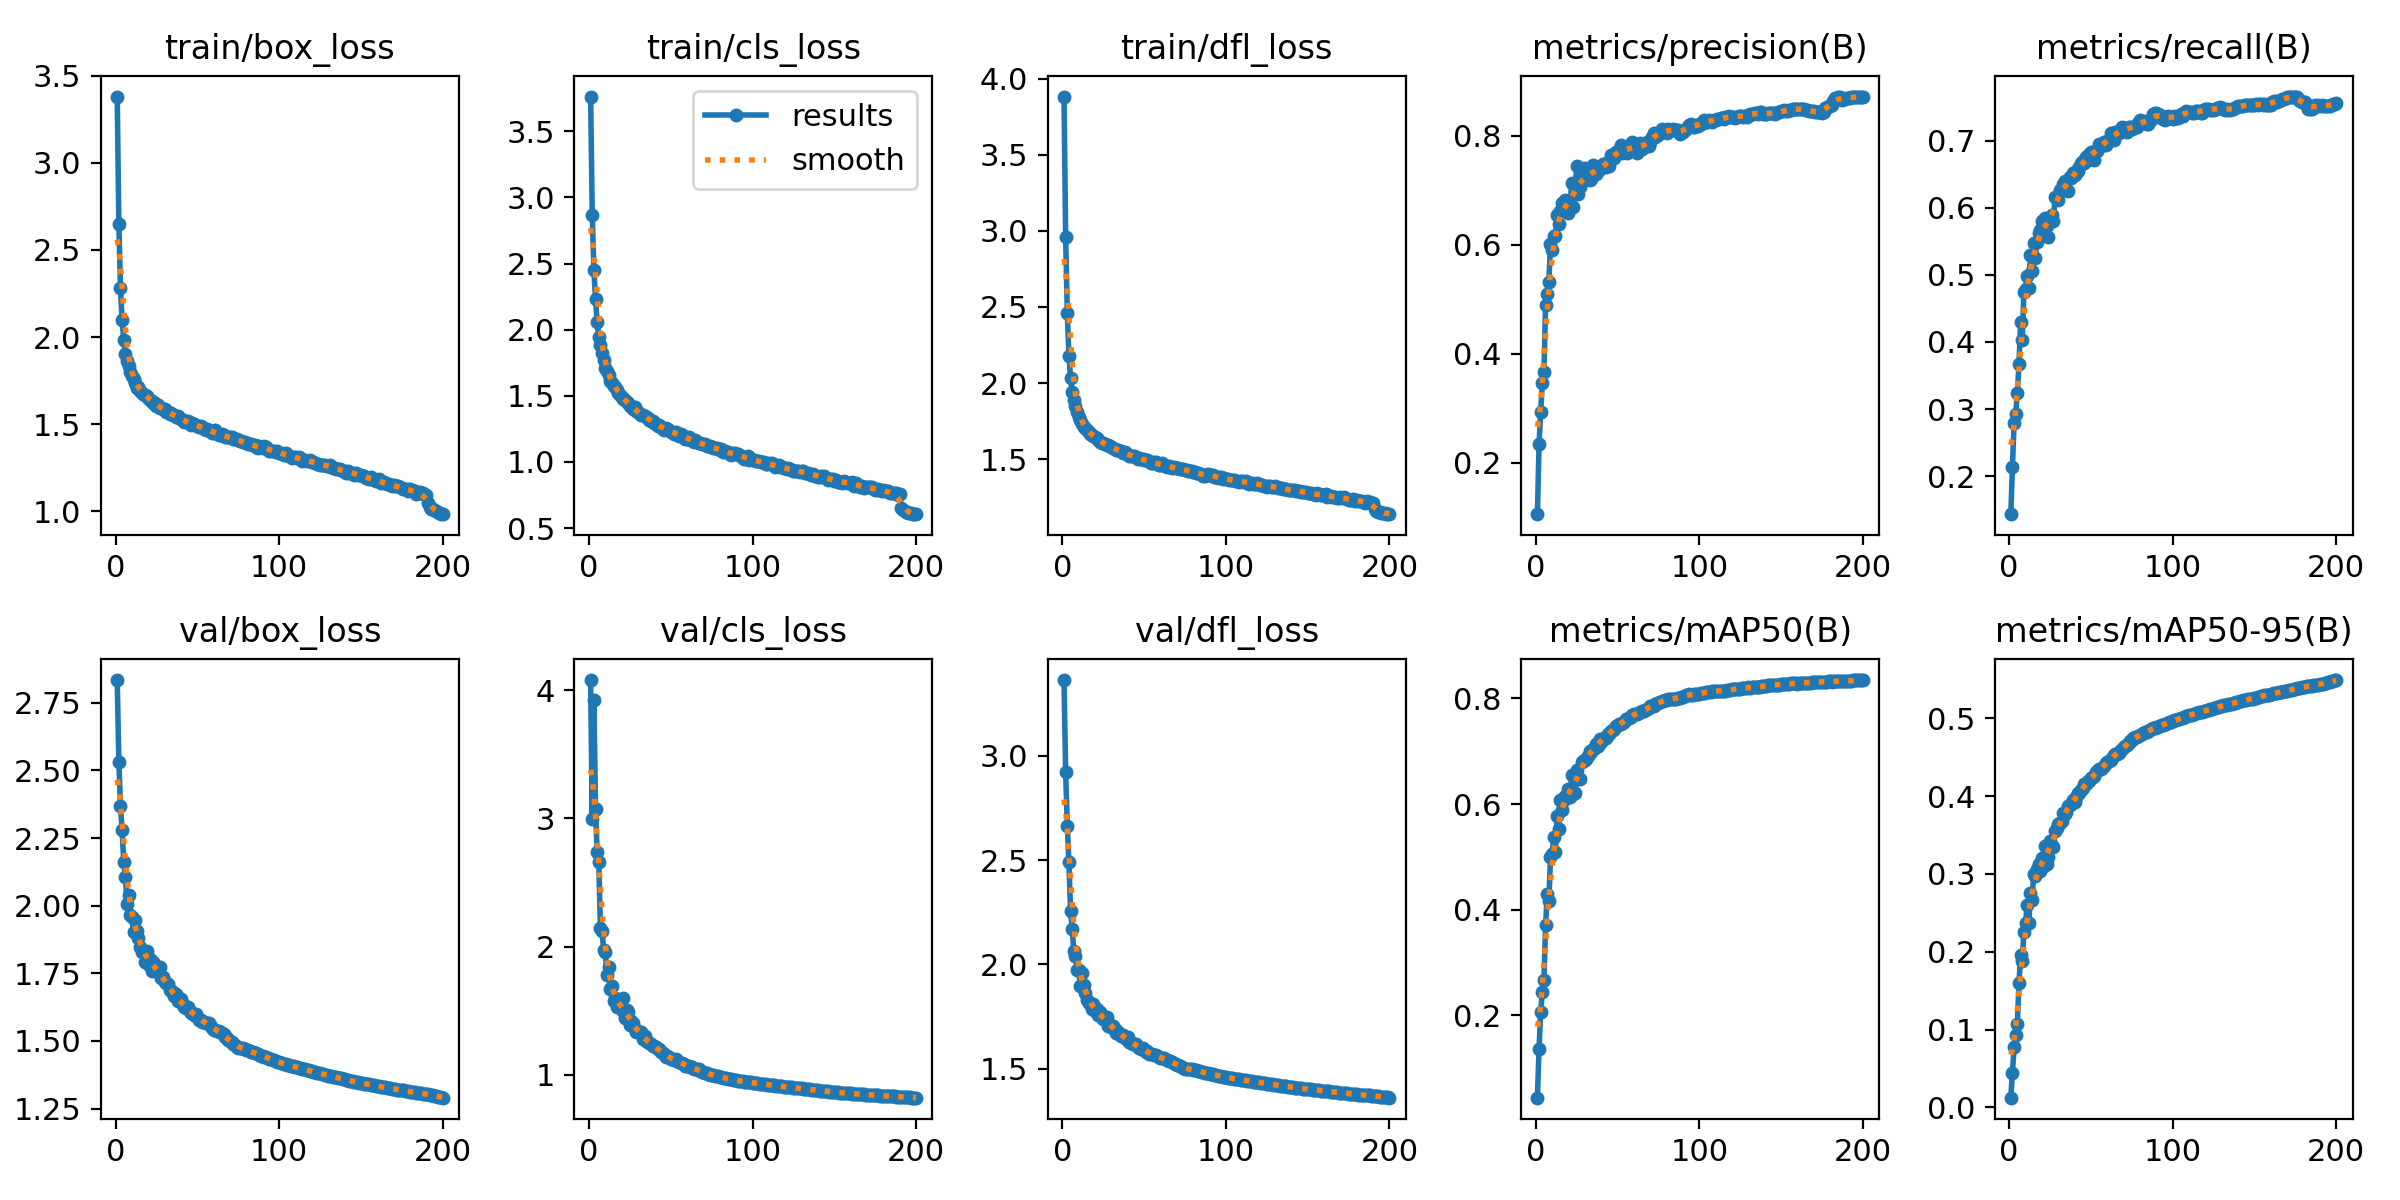

Values plotted in this chart, from the file beside it:
epoch, train/box_loss, train/cls_loss, train/dfl_loss, metrics/precision(B), metrics/recall(B), metrics/mAP50(B), metrics/mAP50-95(B), val/box_loss, val/cls_loss, val/dfl_loss, lr/pg0, lr/pg1, lr/pg2
1, 3.381, 3.763, 3.884, 0.1053, 0.1433, 0.04426, 0.01234, 2.834, 4.078, 3.364, 0.003324, 0.003324, 0.003324
2, 2.651, 2.865, 2.958, 0.2334, 0.2142, 0.1372, 0.04451, 2.532, 2.997, 2.922, 0.006624, 0.006624, 0.006624
3, 2.28, 2.449, 2.463, 0.2933, 0.2797, 0.2063, 0.07738, 2.367, 3.925, 2.666, 0.009891, 0.009891, 0.009891
4, 2.096, 2.229, 2.18, 0.3467, 0.2931, 0.2448, 0.09232, 2.278, 3.076, 2.489, 0.009851, 0.009851, 0.009851
5, 1.985, 2.062, 2.035, 0.366, 0.3236, 0.2679, 0.1072, 2.162, 2.74, 2.256, 0.009851, 0.009851, 0.009851
6, 1.903, 1.946, 1.94, 0.4901, 0.3673, 0.3707, 0.1598, 2.105, 2.663, 2.172, 0.009802, 0.009802, 0.009802
7, 1.863, 1.881, 1.886, 0.5092, 0.4292, 0.4294, 0.1952, 2.008, 2.144, 2.062, 0.009753, 0.009753, 0.009753
8, 1.833, 1.826, 1.847, 0.5307, 0.4025, 0.416, 0.1882, 2.04, 2.121, 2.041, 0.009703, 0.009703, 0.009703
9, 1.799, 1.768, 1.809, 0.6006, 0.4749, 0.4995, 0.2258, 1.965, 1.971, 1.974, 0.009654, 0.009654, 0.009654
10, 1.775, 1.712, 1.778, 0.5911, 0.4789, 0.5063, 0.2367, 1.958, 1.955, 1.971, 0.009604, 0.009604, 0.009604
11, 1.758, 1.684, 1.756, 0.616, 0.4988, 0.5373, 0.2597, 1.902, 1.775, 1.897, 0.009555, 0.009555, 0.009555
12, 1.739, 1.66, 1.733, 0.6154, 0.4809, 0.5101, 0.2364, 1.948, 1.845, 1.958, 0.009505, 0.009505, 0.009505
13, 1.71, 1.608, 1.71, 0.6538, 0.5295, 0.5769, 0.276, 1.906, 1.669, 1.902, 0.009456, 0.009456, 0.009456
14, 1.711, 1.599, 1.705, 0.6375, 0.5063, 0.5521, 0.2668, 1.881, 1.696, 1.861, 0.009406, 0.009406, 0.009406
15, 1.693, 1.572, 1.689, 0.6625, 0.5476, 0.6072, 0.2995, 1.849, 1.577, 1.83, 0.009357, 0.009357, 0.009357
16, 1.678, 1.563, 1.675, 0.676, 0.5249, 0.5882, 0.2974, 1.828, 1.597, 1.813, 0.009307, 0.009307, 0.009307
17, 1.671, 1.544, 1.665, 0.6748, 0.5484, 0.6075, 0.3065, 1.833, 1.53, 1.815, 0.009258, 0.009258, 0.009258
18, 1.669, 1.52, 1.659, 0.6814, 0.5627, 0.6149, 0.3125, 1.792, 1.54, 1.786, 0.009208, 0.009208, 0.009208
19, 1.661, 1.509, 1.655, 0.6652, 0.5674, 0.6147, 0.3032, 1.832, 1.553, 1.813, 0.009158, 0.009158, 0.009158
20, 1.652, 1.494, 1.646, 0.6591, 0.5799, 0.6281, 0.3203, 1.784, 1.508, 1.779, 0.009109, 0.009109, 0.009109
21, 1.641, 1.476, 1.637, 0.6665, 0.567, 0.6143, 0.31, 1.804, 1.603, 1.787, 0.009059, 0.009059, 0.009059
22, 1.635, 1.467, 1.627, 0.7135, 0.5848, 0.6554, 0.3357, 1.758, 1.448, 1.759, 0.00901, 0.00901, 0.00901
23, 1.62, 1.449, 1.614, 0.6683, 0.5721, 0.6184, 0.3126, 1.792, 1.509, 1.773, 0.00896, 0.00896, 0.00896
24, 1.62, 1.442, 1.608, 0.6986, 0.5563, 0.6212, 0.3215, 1.78, 1.489, 1.75, 0.008911, 0.008911, 0.008911
25, 1.607, 1.423, 1.604, 0.744, 0.5826, 0.6648, 0.3426, 1.76, 1.388, 1.737, 0.008861, 0.008861, 0.008861
26, 1.611, 1.425, 1.596, 0.6934, 0.5887, 0.6482, 0.3364, 1.759, 1.424, 1.738, 0.008812, 0.008812, 0.008812
27, 1.593, 1.403, 1.591, 0.7058, 0.5803, 0.6467, 0.3349, 1.775, 1.403, 1.75, 0.008762, 0.008762, 0.008762
28, 1.595, 1.413, 1.592, 0.7203, 0.6159, 0.6789, 0.3551, 1.732, 1.355, 1.706, 0.008713, 0.008713, 0.008713
29, 1.589, 1.384, 1.587, 0.7161, 0.6158, 0.6824, 0.3595, 1.736, 1.335, 1.709, 0.008663, 0.008663, 0.008663
30, 1.586, 1.374, 1.58, 0.7408, 0.6111, 0.6834, 0.364, 1.717, 1.338, 1.699, 0.008614, 0.008614, 0.008614
31, 1.568, 1.364, 1.569, 0.7225, 0.6265, 0.6848, 0.3653, 1.714, 1.333, 1.706, 0.008564, 0.008564, 0.008564
32, 1.568, 1.352, 1.567, 0.7316, 0.6258, 0.6907, 0.3681, 1.709, 1.338, 1.691, 0.008515, 0.008515, 0.008515
33, 1.559, 1.357, 1.56, 0.719, 0.6347, 0.7002, 0.3785, 1.687, 1.284, 1.672, 0.008466, 0.008466, 0.008466
34, 1.561, 1.347, 1.56, 0.7211, 0.6396, 0.6992, 0.3777, 1.686, 1.302, 1.674, 0.008416, 0.008416, 0.008416
35, 1.551, 1.339, 1.556, 0.7455, 0.6261, 0.7042, 0.38, 1.683, 1.263, 1.669, 0.008367, 0.008367, 0.008367
36, 1.555, 1.335, 1.554, 0.7396, 0.6251, 0.7067, 0.388, 1.665, 1.258, 1.655, 0.008317, 0.008317, 0.008317
37, 1.543, 1.314, 1.542, 0.7306, 0.6456, 0.7142, 0.3884, 1.672, 1.25, 1.661, 0.008268, 0.008268, 0.008268
38, 1.544, 1.31, 1.546, 0.7349, 0.6438, 0.7101, 0.39, 1.649, 1.237, 1.652, 0.008218, 0.008218, 0.008218
39, 1.538, 1.308, 1.536, 0.7395, 0.6522, 0.7232, 0.3949, 1.647, 1.223, 1.644, 0.008169, 0.008169, 0.008169
40, 1.528, 1.292, 1.527, 0.7419, 0.6483, 0.7183, 0.3921, 1.657, 1.228, 1.653, 0.008119, 0.008119, 0.008119
41, 1.522, 1.288, 1.523, 0.7478, 0.6542, 0.7223, 0.399, 1.636, 1.219, 1.626, 0.00807, 0.00807, 0.00807
42, 1.514, 1.275, 1.522, 0.7455, 0.6539, 0.725, 0.4038, 1.626, 1.2, 1.625, 0.00802, 0.00802, 0.00802
43, 1.519, 1.282, 1.52, 0.7427, 0.6603, 0.7247, 0.404, 1.622, 1.2, 1.618, 0.007971, 0.007971, 0.007971
44, 1.516, 1.262, 1.517, 0.7524, 0.6659, 0.7324, 0.4077, 1.625, 1.182, 1.618, 0.007921, 0.007921, 0.007921
45, 1.507, 1.25, 1.51, 0.7437, 0.6694, 0.733, 0.4105, 1.616, 1.172, 1.621, 0.007872, 0.007872, 0.007872
46, 1.495, 1.241, 1.501, 0.7651, 0.6664, 0.7382, 0.4154, 1.603, 1.164, 1.605, 0.007822, 0.007822, 0.007822
47, 1.508, 1.255, 1.507, 0.7628, 0.6751, 0.7397, 0.4159, 1.604, 1.143, 1.602, 0.007772, 0.007772, 0.007772
48, 1.498, 1.248, 1.503, 0.7595, 0.6711, 0.7423, 0.4189, 1.597, 1.147, 1.597, 0.007723, 0.007723, 0.007723
49, 1.497, 1.24, 1.497, 0.7696, 0.6795, 0.7469, 0.4199, 1.598, 1.136, 1.598, 0.007673, 0.007673, 0.007673
50, 1.49, 1.225, 1.494, 0.7678, 0.6826, 0.7499, 0.4236, 1.59, 1.127, 1.59, 0.007624, 0.007624, 0.007624
51, 1.484, 1.226, 1.491, 0.7742, 0.6831, 0.7515, 0.4253, 1.577, 1.127, 1.58, 0.007574, 0.007574, 0.007574
52, 1.488, 1.21, 1.494, 0.7828, 0.6714, 0.7515, 0.4262, 1.578, 1.118, 1.583, 0.007525, 0.007525, 0.007525
53, 1.481, 1.223, 1.485, 0.7689, 0.6837, 0.7539, 0.4306, 1.572, 1.123, 1.571, 0.007476, 0.007476, 0.007476
54, 1.471, 1.211, 1.477, 0.7733, 0.6851, 0.7562, 0.4327, 1.571, 1.106, 1.571, 0.007426, 0.007426, 0.007426
55, 1.464, 1.194, 1.475, 0.7779, 0.6954, 0.7611, 0.4347, 1.567, 1.101, 1.572, 0.007377, 0.007377, 0.007377
56, 1.473, 1.207, 1.48, 0.7674, 0.692, 0.7609, 0.4347, 1.565, 1.095, 1.567, 0.007327, 0.007327, 0.007327
57, 1.468, 1.197, 1.477, 0.7717, 0.6954, 0.762, 0.4363, 1.565, 1.093, 1.566, 0.007278, 0.007278, 0.007278
58, 1.463, 1.193, 1.469, 0.778, 0.6974, 0.765, 0.4384, 1.56, 1.082, 1.563, 0.007228, 0.007228, 0.007228
59, 1.45, 1.175, 1.463, 0.7894, 0.6933, 0.7689, 0.4424, 1.55, 1.072, 1.558, 0.007178, 0.007178, 0.007178
60, 1.449, 1.178, 1.46, 0.7821, 0.6996, 0.7701, 0.444, 1.542, 1.071, 1.551, 0.007129, 0.007129, 0.007129
... 140 more rows
